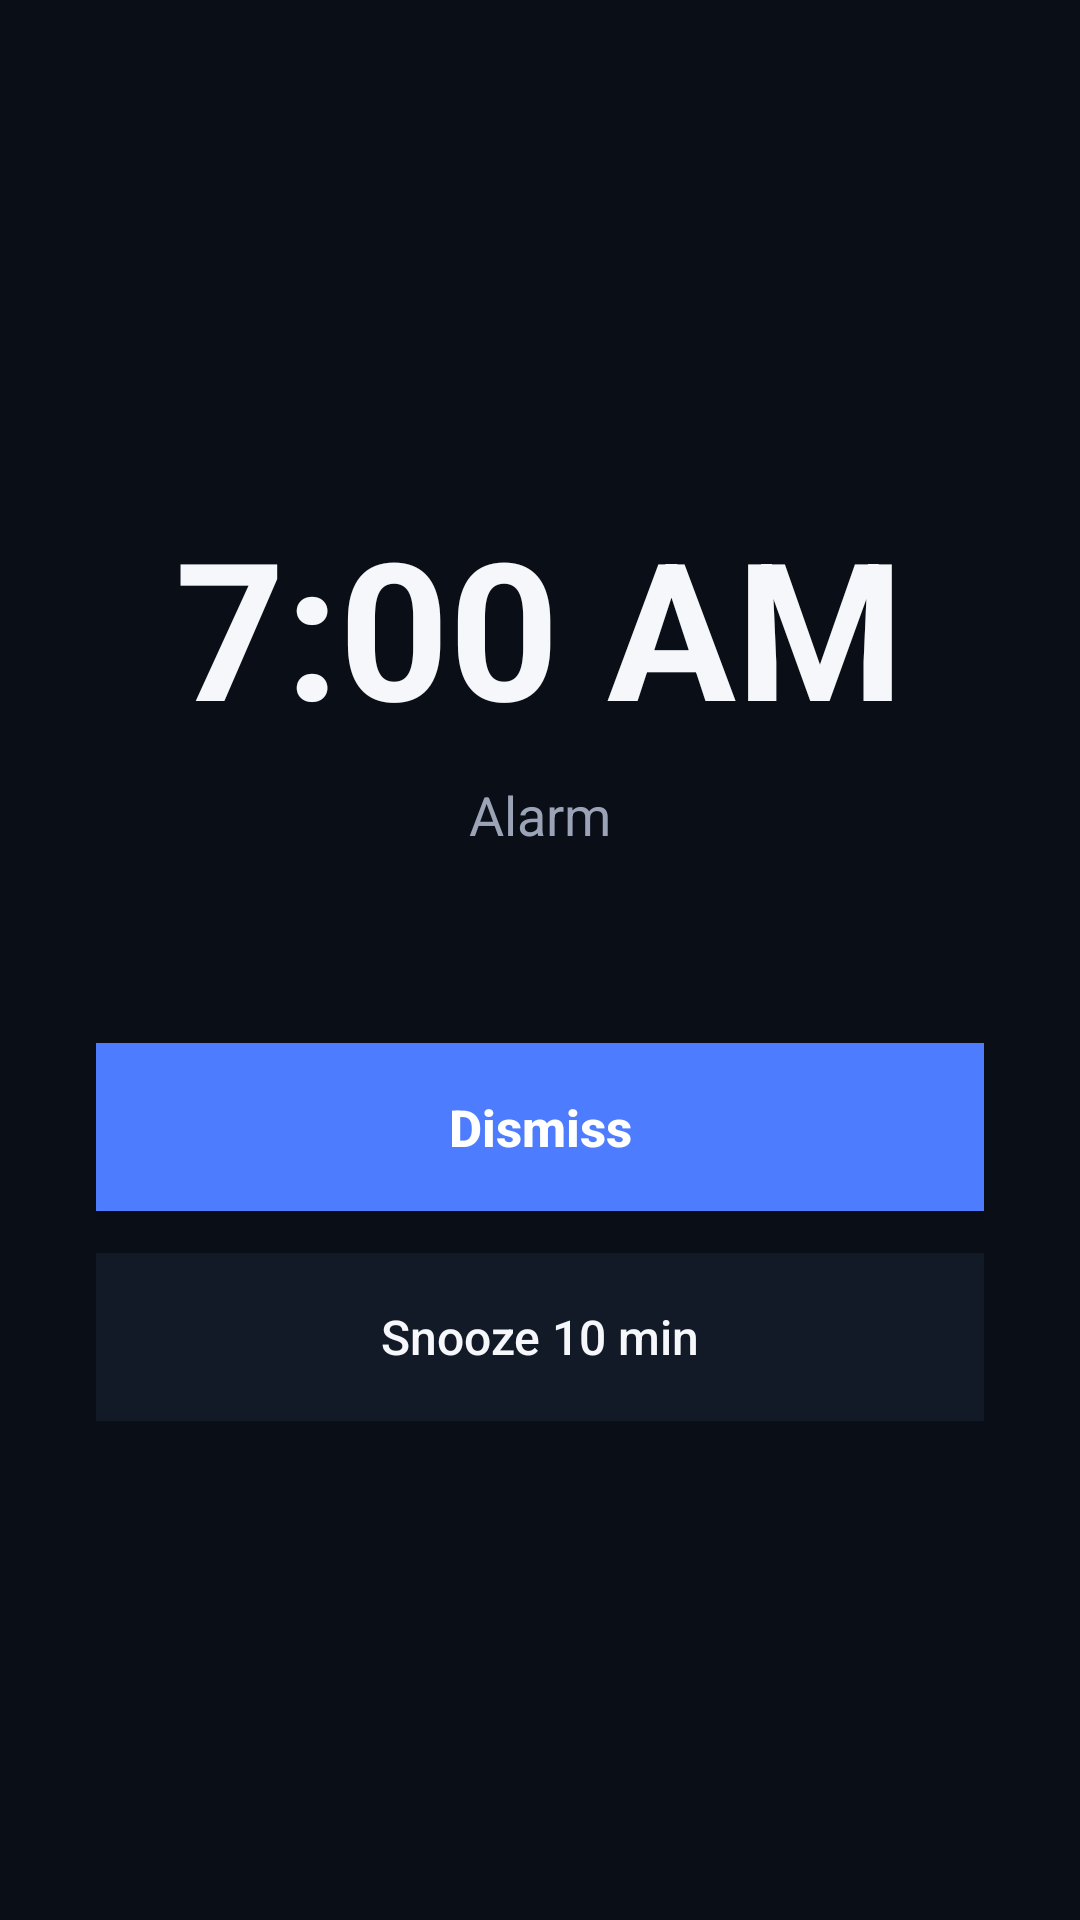

The Android layout XML behind this screen, and the referenced resources:
<!-- AndroidManifest.xml: activity theme AlarmRingingTheme -->
<!-- res/layout/activity_alarm_ringing.xml -->
<?xml version="1.0" encoding="utf-8"?>
<LinearLayout xmlns:android="http://schemas.android.com/apk/res/android"
    android:layout_width="match_parent"
    android:layout_height="match_parent"
    android:background="#0A0E16"
    android:orientation="vertical"
    android:gravity="center"
    android:padding="32dp">

    <TextView
        android:id="@+id/alarm_time_text"
        android:layout_width="wrap_content"
        android:layout_height="wrap_content"
        android:text="7:00 AM"
        android:textColor="#F5F7FA"
        android:textSize="64sp"
        android:textStyle="bold" />

    <TextView
        android:id="@+id/alarm_label_text"
        android:layout_width="wrap_content"
        android:layout_height="wrap_content"
        android:layout_marginTop="8dp"
        android:text="Alarm"
        android:textColor="#9AA4B6"
        android:textSize="18sp" />

    <LinearLayout
        android:layout_width="match_parent"
        android:layout_height="wrap_content"
        android:layout_marginTop="64dp"
        android:orientation="vertical">

        <Button
            android:id="@+id/dismiss_button"
            android:layout_width="match_parent"
            android:layout_height="56dp"
            android:background="#4D7CFE"
            android:text="Dismiss"
            android:textAllCaps="false"
            android:textColor="#FFFFFF"
            android:textSize="17sp"
            android:textStyle="bold" />

        <Button
            android:id="@+id/snooze_button"
            android:layout_width="match_parent"
            android:layout_height="56dp"
            android:layout_marginTop="14dp"
            android:background="#131A27"
            android:text="Snooze 10 min"
            android:textAllCaps="false"
            android:textColor="#F5F7FA"
            android:textSize="16sp" />
    </LinearLayout>
</LinearLayout>
<!-- resources referenced by this layout -->
<resources>
  <style name="AlarmRingingTheme" parent="android:Theme.DeviceDefault.NoActionBar">
          <item name="android:windowBackground">@android:color/black</item>
          <item name="android:windowIsTranslucent">false</item>
      </style>
</resources>
